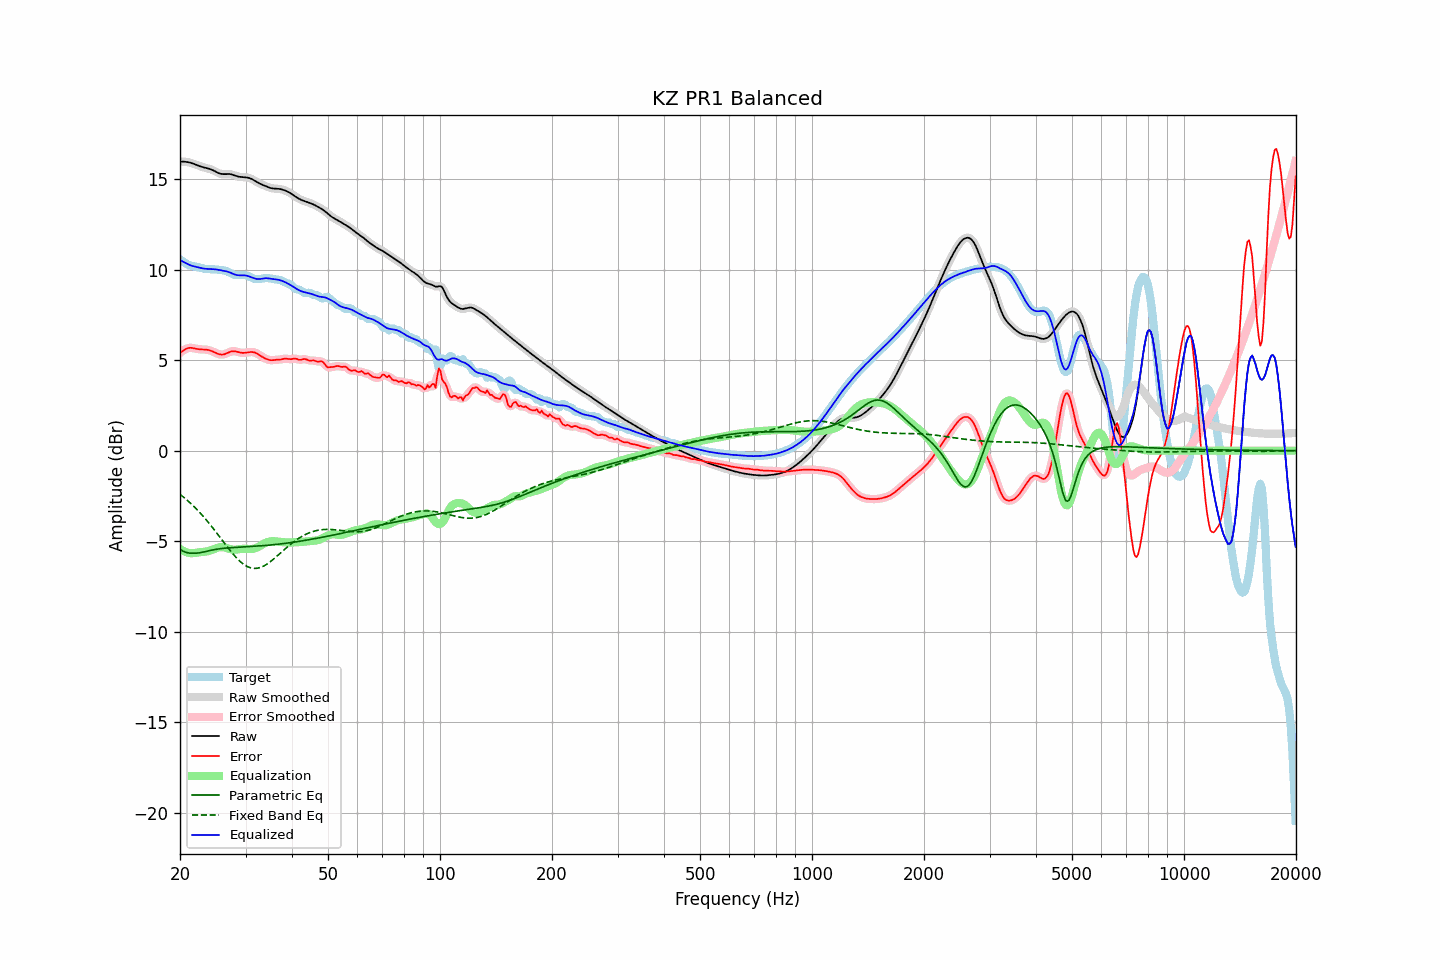

The data file committed next to this chart (first rows):
frequency, raw, error, smoothed, error_smoothed, equalization, parametric_eq, fixed_band_eq, equalized_raw, equalized_smoothed, target
20.00, 15.97, 5.41, 15.97, 5.40, -5.43, -5.46, -2.41, 10.55, 10.55, 10.57
20.20, 15.98, 5.47, 15.98, 5.47, -5.48, -5.51, -2.48, 10.49, 10.49, 10.51
20.40, 15.98, 5.53, 15.98, 5.54, -5.53, -5.56, -2.55, 10.44, 10.44, 10.44
20.61, 15.97, 5.59, 15.97, 5.59, -5.58, -5.60, -2.63, 10.39, 10.39, 10.38
20.81, 15.96, 5.63, 15.96, 5.63, -5.61, -5.63, -2.70, 10.35, 10.35, 10.32
21.02, 15.94, 5.67, 15.95, 5.67, -5.64, -5.65, -2.78, 10.31, 10.31, 10.28
21.23, 15.93, 5.68, 15.92, 5.68, -5.66, -5.66, -2.86, 10.27, 10.27, 10.24
21.44, 15.90, 5.68, 15.90, 5.68, -5.67, -5.67, -2.94, 10.23, 10.23, 10.22
21.66, 15.87, 5.67, 15.87, 5.67, -5.67, -5.67, -3.03, 10.20, 10.20, 10.20
21.87, 15.84, 5.65, 15.84, 5.65, -5.66, -5.67, -3.11, 10.18, 10.18, 10.19
22.09, 15.80, 5.63, 15.80, 5.63, -5.64, -5.67, -3.20, 10.16, 10.16, 10.17
22.31, 15.77, 5.62, 15.77, 5.62, -5.63, -5.66, -3.30, 10.14, 10.14, 10.15
22.54, 15.73, 5.60, 15.73, 5.60, -5.62, -5.65, -3.39, 10.11, 10.11, 10.13
22.76, 15.70, 5.60, 15.70, 5.60, -5.61, -5.63, -3.49, 10.09, 10.09, 10.10
22.99, 15.67, 5.59, 15.67, 5.59, -5.60, -5.62, -3.58, 10.08, 10.08, 10.08
23.22, 15.65, 5.59, 15.65, 5.59, -5.59, -5.60, -3.69, 10.06, 10.06, 10.06
23.45, 15.63, 5.59, 15.63, 5.59, -5.58, -5.57, -3.79, 10.05, 10.05, 10.04
23.69, 15.61, 5.57, 15.61, 5.57, -5.56, -5.55, -3.90, 10.04, 10.04, 10.03
23.92, 15.59, 5.56, 15.58, 5.56, -5.54, -5.53, -4.00, 10.04, 10.04, 10.03
24.16, 15.56, 5.53, 15.56, 5.53, -5.52, -5.51, -4.11, 10.04, 10.04, 10.03
24.40, 15.52, 5.49, 15.52, 5.49, -5.48, -5.49, -4.22, 10.04, 10.04, 10.03
24.65, 15.48, 5.45, 15.48, 5.45, -5.45, -5.48, -4.34, 10.03, 10.03, 10.02
24.89, 15.43, 5.41, 15.43, 5.41, -5.41, -5.46, -4.45, 10.02, 10.02, 10.02
25.14, 15.38, 5.37, 15.38, 5.37, -5.38, -5.44, -4.57, 10.01, 10.01, 10.01
25.39, 15.34, 5.34, 15.34, 5.34, -5.35, -5.43, -4.68, 9.99, 9.99, 10.00
25.65, 15.31, 5.32, 15.31, 5.32, -5.33, -5.42, -4.80, 9.98, 9.98, 9.99
25.91, 15.29, 5.31, 15.29, 5.31, -5.33, -5.41, -4.92, 9.96, 9.96, 9.98
26.16, 15.28, 5.32, 15.29, 5.32, -5.34, -5.40, -5.04, 9.94, 9.95, 9.97
26.43, 15.29, 5.34, 15.29, 5.34, -5.36, -5.39, -5.15, 9.93, 9.93, 9.95
26.69, 15.29, 5.38, 15.29, 5.38, -5.38, -5.38, -5.27, 9.91, 9.91, 9.91
26.96, 15.29, 5.42, 15.29, 5.42, -5.41, -5.37, -5.38, 9.88, 9.88, 9.88
27.23, 15.29, 5.46, 15.29, 5.46, -5.44, -5.37, -5.50, 9.85, 9.85, 9.83
27.50, 15.27, 5.48, 15.27, 5.48, -5.46, -5.36, -5.61, 9.81, 9.81, 9.78
27.77, 15.24, 5.50, 15.24, 5.50, -5.47, -5.36, -5.71, 9.77, 9.77, 9.75
28.05, 15.21, 5.50, 15.21, 5.49, -5.47, -5.35, -5.82, 9.74, 9.74, 9.72
28.33, 15.18, 5.48, 15.18, 5.48, -5.47, -5.35, -5.91, 9.71, 9.71, 9.70
28.62, 15.15, 5.45, 15.16, 5.45, -5.46, -5.34, -6.01, 9.70, 9.70, 9.70
28.90, 15.14, 5.43, 15.14, 5.43, -5.44, -5.34, -6.09, 9.69, 9.69, 9.71
29.19, 15.12, 5.41, 15.13, 5.41, -5.43, -5.33, -6.17, 9.69, 9.69, 9.71
29.48, 15.12, 5.40, 15.12, 5.40, -5.42, -5.33, -6.24, 9.69, 9.69, 9.72
29.78, 15.11, 5.41, 15.11, 5.41, -5.42, -5.32, -6.31, 9.69, 9.69, 9.71
30.08, 15.10, 5.41, 15.11, 5.42, -5.43, -5.32, -6.36, 9.68, 9.68, 9.69
30.38, 15.09, 5.43, 15.09, 5.43, -5.43, -5.31, -6.41, 9.66, 9.66, 9.66
30.68, 15.07, 5.44, 15.07, 5.44, -5.44, -5.31, -6.45, 9.63, 9.63, 9.63
30.99, 15.04, 5.45, 15.04, 5.45, -5.44, -5.30, -6.48, 9.60, 9.60, 9.59
31.30, 15.00, 5.45, 15.00, 5.45, -5.43, -5.30, -6.50, 9.56, 9.56, 9.55
31.61, 14.95, 5.44, 14.95, 5.44, -5.42, -5.29, -6.51, 9.53, 9.53, 9.51
31.93, 14.89, 5.41, 14.89, 5.41, -5.39, -5.28, -6.51, 9.50, 9.50, 9.49
32.24, 14.84, 5.36, 14.84, 5.36, -5.35, -5.28, -6.50, 9.49, 9.49, 9.48
32.57, 14.79, 5.31, 14.79, 5.31, -5.31, -5.27, -6.48, 9.48, 9.48, 9.48
32.89, 14.74, 5.25, 14.74, 5.25, -5.25, -5.26, -6.46, 9.49, 9.49, 9.50
33.22, 14.71, 5.19, 14.71, 5.19, -5.20, -5.26, -6.42, 9.51, 9.51, 9.51
33.55, 14.67, 5.14, 14.67, 5.14, -5.15, -5.25, -6.38, 9.52, 9.52, 9.53
33.89, 14.63, 5.10, 14.63, 5.10, -5.10, -5.24, -6.33, 9.53, 9.53, 9.54
34.23, 14.60, 5.06, 14.60, 5.06, -5.06, -5.24, -6.28, 9.53, 9.53, 9.54
34.57, 14.56, 5.02, 14.56, 5.03, -5.04, -5.23, -6.22, 9.52, 9.52, 9.54
34.92, 14.53, 5.00, 14.53, 5.01, -5.02, -5.22, -6.15, 9.51, 9.51, 9.52
35.27, 14.50, 5.00, 14.50, 5.00, -5.01, -5.21, -6.08, 9.50, 9.50, 9.50
35.62, 14.49, 5.00, 14.49, 5.00, -5.00, -5.20, -6.01, 9.49, 9.49, 9.49
35.97, 14.49, 5.02, 14.49, 5.01, -5.01, -5.19, -5.93, 9.48, 9.48, 9.47
... 635 more rows
